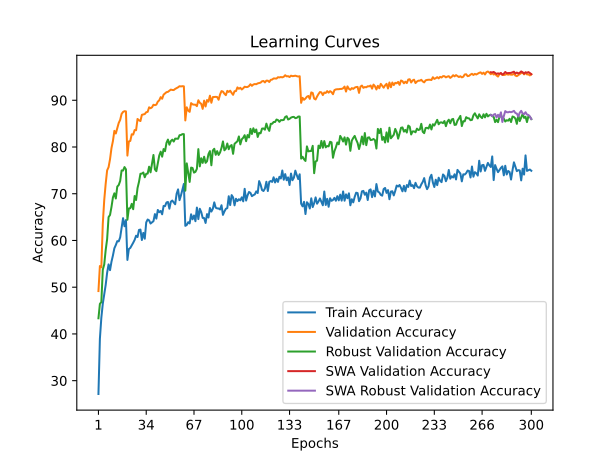

The table this chart was drawn from, first rows:
time; train_accuracy; train_loss; valid_accuracy; valid_loss; valid_accuracy_robust; valid_accuracy_swa; valid_accuracy_robust_swa
23,4477; 27,1500; 2,1130; 49,1700; 1,6122; 43,3448; 49,1700; 43,3448
47,0976; 38,9620; 1,9545; 54,5300; 1,4729; 46,4276; 54,5300; 46,4276
70,0869; 43,4640; 1,8887; 54,2500; 1,4801; 46,8276; 54,2500; 46,8276
93,0976; 46,4540; 1,8455; 63,5500; 1,3067; 53,7379; 63,5500; 53,7379
115,8058; 48,4820; 1,8213; 68,6400; 1,2123; 54,8690; 68,6400; 54,8690
138,7024; 50,4900; 1,7774; 72,1400; 1,1413; 57,9448; 72,1400; 57,9448
161,6047; 53,0900; 1,7422; 75,0000; 1,0791; 60,2897; 75,0000; 60,2897
184,5735; 54,8780; 1,7055; 75,6800; 1,0722; 65,0000; 75,6800; 65,0000
207,4024; 53,6480; 1,7404; 77,3800; 1,0189; 65,4552; 77,3800; 65,4552
230,3433; 55,4520; 1,7149; 79,7600; 0,9789; 67,1586; 79,7600; 67,1586
253,4649; 56,7780; 1,6968; 81,2700; 0,9470; 69,2000; 81,2700; 69,2000
276,4430; 58,3360; 1,6570; 83,4500; 0,8979; 70,0897; 83,4500; 70,0897
299,2061; 59,0220; 1,6590; 82,8900; 0,9143; 68,9793; 82,8900; 68,9793
322,1622; 59,8580; 1,6300; 84,0500; 0,8890; 71,5310; 84,0500; 71,5310
345,1225; 59,8080; 1,6234; 85,1400; 0,8785; 71,8552; 85,1400; 71,8552
367,9927; 60,6580; 1,6140; 85,8000; 0,8441; 72,7241; 85,8000; 72,7241
391,2054; 62,7880; 1,5679; 87,0800; 0,8208; 74,9793; 87,0800; 74,9793
414,2934; 64,7720; 1,5430; 87,5000; 0,8121; 74,9586; 87,5000; 74,9586
437,1760; 63,0400; 1,5718; 87,6600; 0,8090; 75,7034; 87,6600; 75,7034
460,1253; 64,3760; 1,5516; 87,6200; 0,8066; 75,2138; 87,6200; 75,2138
483,0452; 55,8320; 1,6903; 78,1600; 1,0117; 64,4276; 78,1600; 64,4276
506,3494; 58,1660; 1,6428; 81,1900; 0,9597; 66,8483; 81,1900; 66,8483
529,4662; 58,4000; 1,6631; 81,3000; 0,9430; 66,8966; 81,3000; 66,8966
552,5548; 58,9460; 1,6483; 82,7200; 0,9292; 67,8345; 82,7200; 67,8345
575,8206; 59,5080; 1,6386; 82,6600; 0,9242; 66,6897; 82,6600; 66,6897
598,8827; 60,1220; 1,6313; 83,6200; 0,9030; 69,5103; 83,6200; 69,5103
622,0552; 61,0200; 1,6146; 83,5900; 0,8855; 68,6552; 83,5900; 68,6552
645,1140; 60,7300; 1,6277; 86,0000; 0,8521; 71,2207; 86,0000; 71,2207
668,2886; 62,2500; 1,5980; 85,7100; 0,8645; 72,5310; 85,7100; 72,5310
691,2902; 62,3300; 1,6011; 85,5500; 0,8712; 74,2690; 85,5500; 74,2690
714,9130; 60,0940; 1,6413; 86,8800; 0,8292; 74,3034; 86,8800; 74,3034
737,9041; 61,6220; 1,5933; 86,9800; 0,8228; 74,5379; 86,9800; 74,5379
760,9061; 60,3720; 1,6280; 87,0500; 0,8227; 73,5241; 87,0500; 73,5241
784,1281; 63,8660; 1,5647; 87,4400; 0,8139; 74,2621; 87,4400; 74,2621
807,2025; 64,4820; 1,5600; 87,5200; 0,8247; 74,3103; 87,5200; 74,3103
830,1865; 64,2960; 1,5603; 88,4900; 0,8130; 75,7862; 88,4900; 75,7862
853,0500; 63,6240; 1,5698; 88,2900; 0,7936; 74,5793; 88,2900; 74,5793
876,2011; 63,8580; 1,5679; 88,4900; 0,7896; 76,3517; 88,4900; 76,3517
899,5179; 64,1300; 1,5497; 89,0400; 0,7785; 78,2897; 89,0400; 78,2897
922,5295; 65,6440; 1,5297; 88,9500; 0,7829; 75,2069; 88,9500; 75,2069
945,8290; 64,6760; 1,5405; 89,0600; 0,7923; 74,8276; 89,0600; 74,8276
968,7701; 66,5280; 1,5171; 89,7000; 0,7598; 76,4345; 89,7000; 76,4345
991,9911; 66,0480; 1,5124; 89,9900; 0,7428; 78,1793; 89,9900; 78,1793
1014,6788; 66,3100; 1,5025; 90,6700; 0,7539; 79,0000; 90,6700; 79,0000
1037,3843; 65,6000; 1,5406; 90,3200; 0,7450; 77,9310; 90,3200; 77,9310
1060,6651; 67,3860; 1,4942; 91,2000; 0,7230; 79,5586; 91,2000; 79,5586
1083,7702; 67,3460; 1,5067; 91,4700; 0,7182; 79,0966; 91,4700; 79,0966
1107,0713; 68,1360; 1,4877; 91,7300; 0,7158; 80,8966; 91,7300; 80,8966
1130,0404; 68,2340; 1,4801; 91,8000; 0,7287; 81,5862; 91,8000; 81,5862
1152,8093; 66,7980; 1,5176; 92,0300; 0,7215; 80,4897; 92,0300; 80,4897
1175,9187; 68,2940; 1,4879; 92,2800; 0,7151; 81,2690; 92,2800; 81,2690
1198,9864; 68,5400; 1,4776; 92,2000; 0,7161; 81,5655; 92,2000; 81,5655
1222,5408; 68,1460; 1,4755; 92,1800; 0,7037; 81,1655; 92,1800; 81,1655
1245,7792; 67,7440; 1,4804; 92,4300; 0,7072; 81,7931; 92,4300; 81,7931
1268,6595; 70,0040; 1,4555; 92,6100; 0,7023; 81,7793; 92,6100; 81,7793
1291,7026; 70,9300; 1,4298; 92,7700; 0,6951; 81,7586; 92,7700; 81,7586
1314,5717; 68,6300; 1,4416; 93,0100; 0,6839; 82,5172; 93,0100; 82,5172
1337,9782; 69,6580; 1,4452; 92,9600; 0,6892; 82,5724; 92,9600; 82,5724
1360,7711; 70,8220; 1,4134; 93,0100; 0,6998; 82,7586; 93,0100; 82,7586
1383,7500; 72,1040; 1,3879; 92,9800; 0,6912; 82,7517; 92,9800; 82,7517
... 240 more rows
